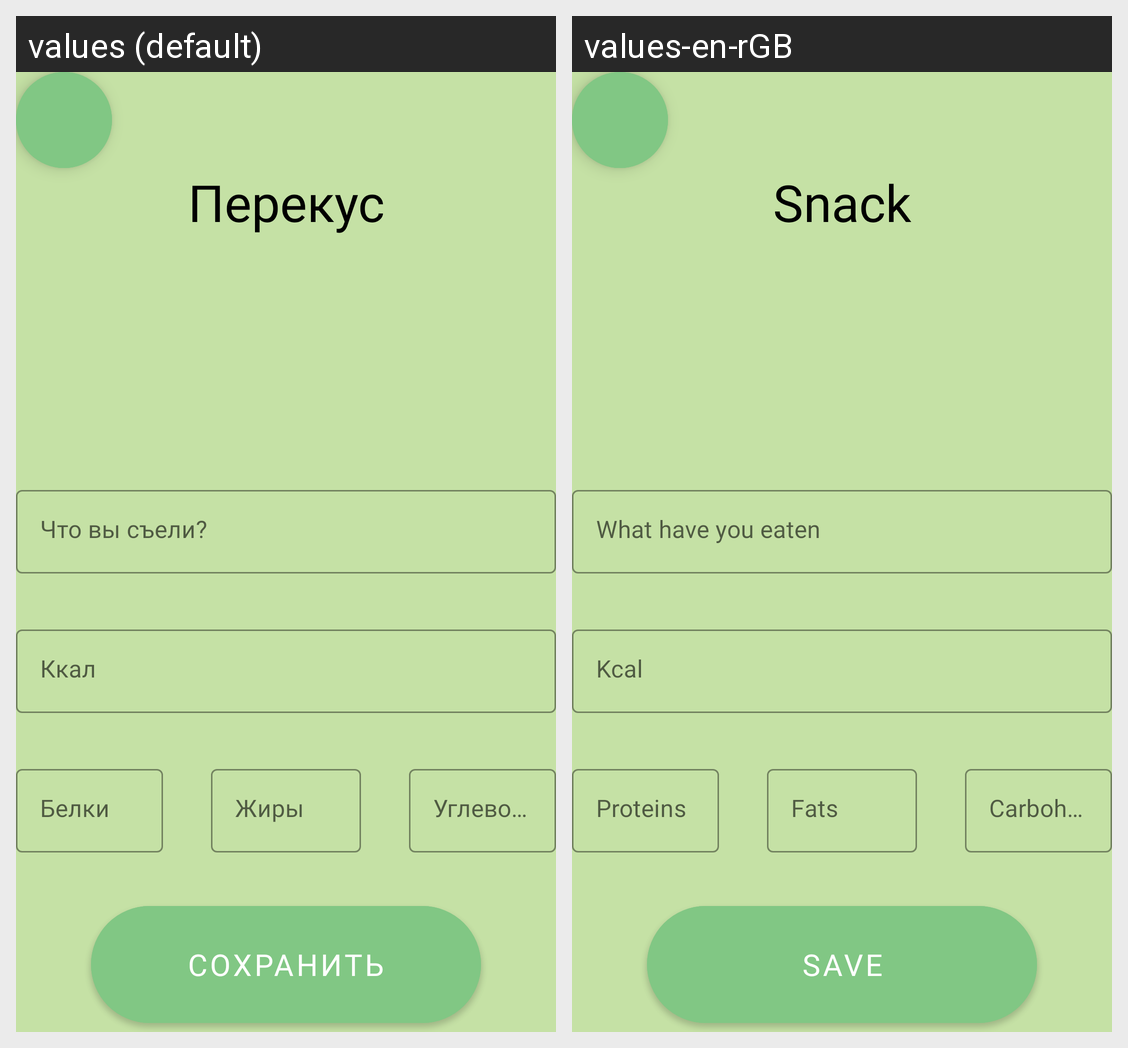

Strings drawn on this Android screen and how each of the app's shown locales translates them:
Android screen res/layout/activity_snack.xml rendered under 2 locales, left to right: values (default), values-en-rGB. Device: Nexus 5 (rendered at 1080×1920; each locale shown at half size, 540×960, under a caption strip naming it); theme Theme.Project.
Strings drawn on this screen, with the default value and each locale's value (text and hints the layout hard-codes, and strings that could not be matched under every locale, appear in the picture but are not listed):

snack
  values: Перекус
  values-en-rGB: Snack

whatDidYouEat
  values: Что вы съели?
  values-en-rGB: What have you eaten

kcalBreakfast
  values: Ккал
  values-en-rGB: Kcal

proteins
  values: Белки
  values-en-rGB: Proteins

fats
  values: Жиры
  values-en-rGB: Fats

carbohydrates
  values: Углеводы
  values-en-rGB: Carbohydrates

save
  values: Сохранить
  values-en-rGB: Save
